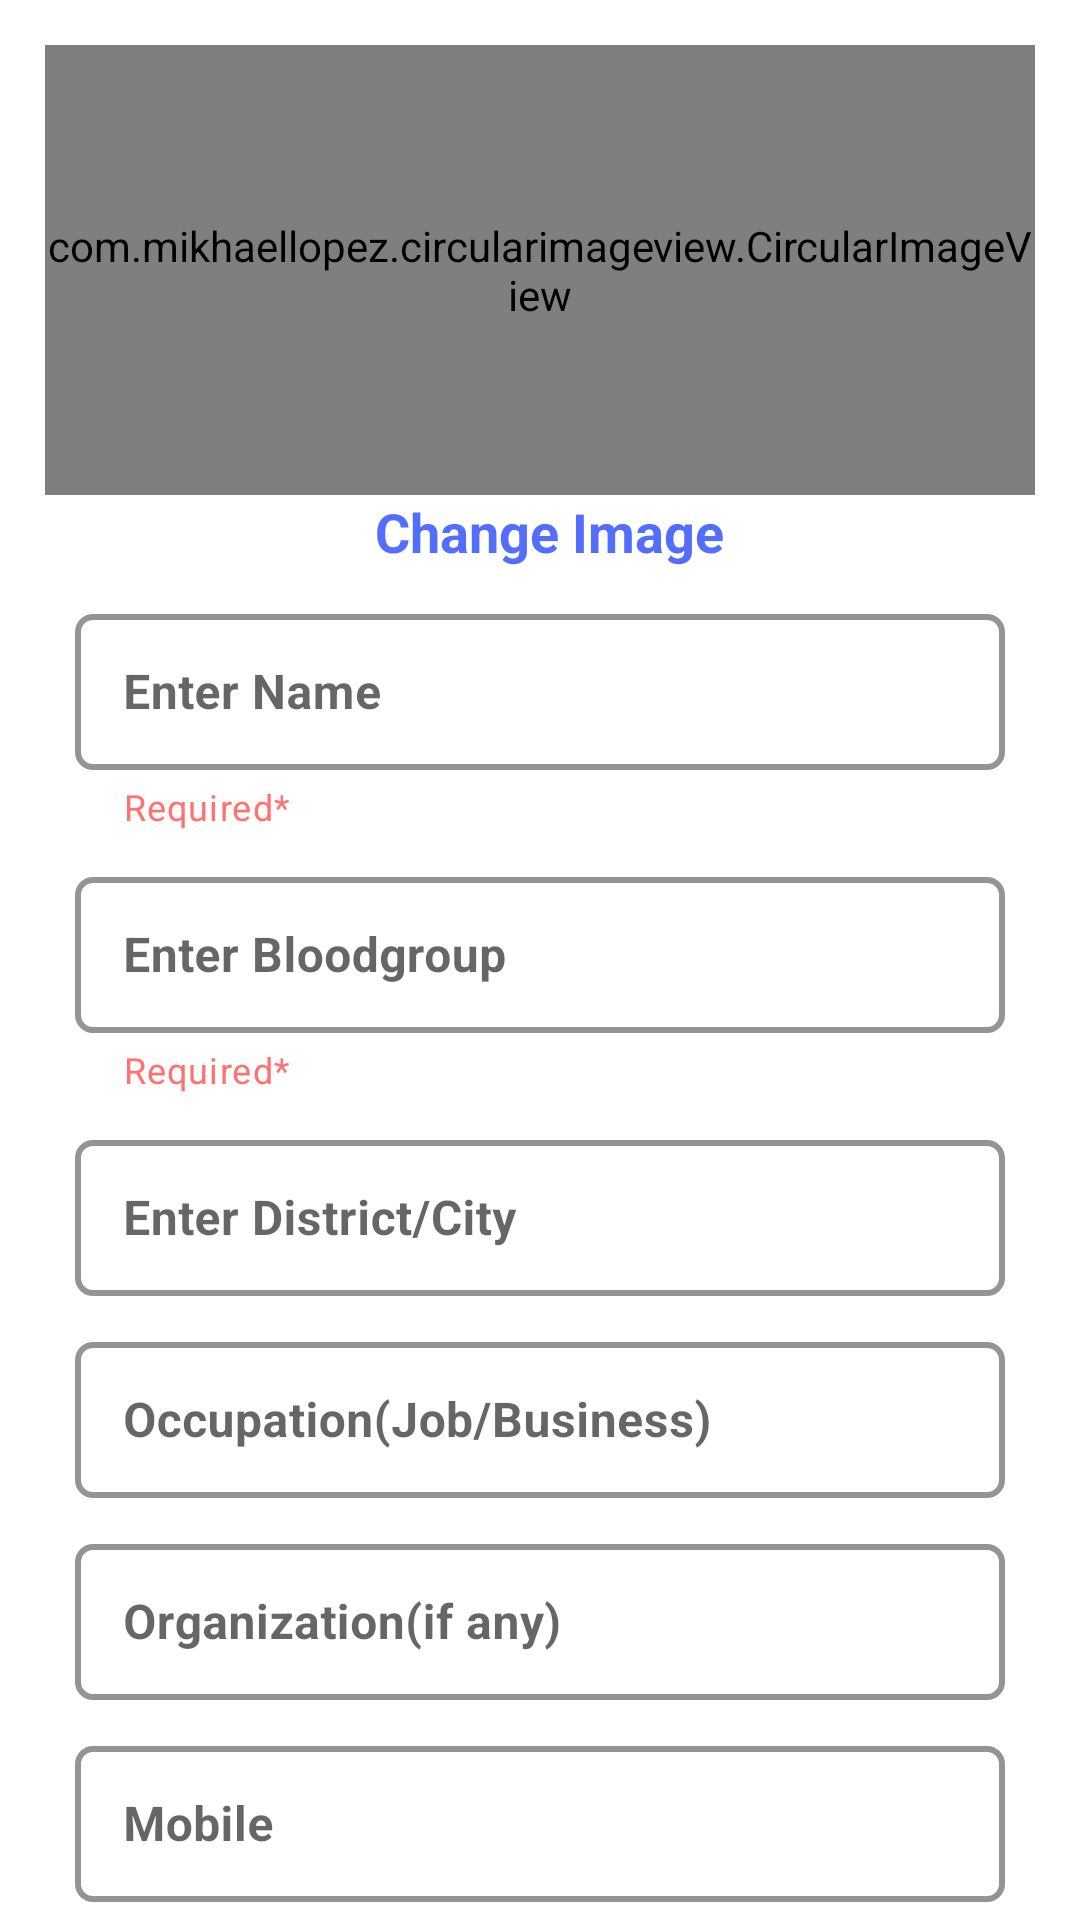

The Android layout XML behind this screen, and the referenced resources:
<!-- AndroidManifest.xml: application theme Theme.BLApp2009 -->
<!-- res/layout/activity_register_profile.xml -->
<?xml version="1.0" encoding="utf-8"?>
<androidx.core.widget.NestedScrollView xmlns:android="http://schemas.android.com/apk/res/android"
    xmlns:app="http://schemas.android.com/apk/res-auto"
    xmlns:tools="http://schemas.android.com/tools"
    android:layout_width="match_parent"
    android:layout_height="match_parent"
    android:fillViewport="true"
    tools:context="com.bl09.blapp2009.RegisterProfileActivity">


    <androidx.constraintlayout.widget.ConstraintLayout
        android:id="@+id/consLayout1"
        android:layout_width="match_parent"
        android:layout_height="wrap_content"
        android:padding="15dp">

        <com.mikhaellopez.circularimageview.CircularImageView
            android:id="@+id/ivProfile"
            android:layout_width="wrap_content"
            android:layout_height="150dp"
            android:scaleType="centerCrop"
            android:src="@drawable/profile_image"
            app:layout_constraintTop_toTopOf="parent"
            app:layout_constraintStart_toStartOf="parent"
            app:layout_constraintEnd_toEndOf="parent"/>



        <LinearLayout
            android:id="@+id/linearLayoutChangeProfile"
            android:layout_width="wrap_content"
            android:layout_height="wrap_content"
            android:orientation="horizontal"
            app:layout_constraintTop_toBottomOf="@id/ivProfile"
            app:layout_constraintStart_toStartOf="@id/ivProfile"
            app:layout_constraintEnd_toEndOf="@id/ivProfile">

            <ImageView
                android:id="@+id/ivProfileEdit"
                android:layout_width="wrap_content"
                android:layout_height="wrap_content"
                android:layout_marginBottom="20dp"
                android:src="@drawable/ic_baseline_mode_edit_24" />

            <TextView
                android:id="@+id/tvSaveImage"
                android:layout_width="wrap_content"
                android:layout_height="wrap_content"
                android:layout_marginStart="6dp"
                android:textColor="#536DFE"
                android:text="Change Image"
                android:textSize="18sp"
                android:textStyle="bold" />


        </LinearLayout>




        <com.google.android.material.textfield.TextInputLayout
            android:id="@+id/textInputLayoutName"
            style="@style/Widget.MaterialComponents.TextInputLayout.OutlinedBox"
            android:layout_width="match_parent"
            android:layout_height="wrap_content"
            android:layout_marginStart="10dp"
            android:layout_marginTop="10dp"
            android:layout_marginEnd="10dp"
            android:hint="Enter Name"

            app:boxCornerRadiusBottomEnd="6dp"
            app:boxCornerRadiusBottomStart="6dp"
            app:boxCornerRadiusTopEnd="6dp"
            app:boxCornerRadiusTopStart="6dp"

            app:boxStrokeColor="#536DFE"
            app:boxStrokeWidth="2dp"
            app:hintTextColor="#141c44"

            app:helperText="Required*"
            app:helperTextTextColor="#ff726f"
            app:endIconMode="clear_text"

            app:layout_constraintStart_toStartOf="parent"
           app:layout_constraintTop_toBottomOf="@id/linearLayoutChangeProfile">

            <EditText
                android:id="@+id/etRegisterName"
                android:layout_width="match_parent"
                android:layout_height="52dp"
                android:inputType="text"
                android:padding="1.5dp"
                android:textStyle="bold" />

        </com.google.android.material.textfield.TextInputLayout>

        <com.google.android.material.textfield.TextInputLayout
            android:id="@+id/textInputLayoutBloodGroup"
            style="@style/Widget.MaterialComponents.TextInputLayout.OutlinedBox"
            android:layout_width="match_parent"
            android:layout_height="wrap_content"
            android:layout_marginStart="10dp"
            android:layout_marginTop="10dp"
            android:layout_marginEnd="10dp"
            android:hint="Enter Bloodgroup"

            app:boxCornerRadiusBottomEnd="6dp"
            app:boxCornerRadiusBottomStart="6dp"
            app:boxCornerRadiusTopEnd="6dp"
            app:boxCornerRadiusTopStart="6dp"

            app:boxStrokeColor="#536DFE"
            app:boxStrokeWidth="2dp"
            app:hintTextColor="#141c44"

            app:helperText="Required*"
            app:helperTextTextColor="#ff726f"
            app:endIconMode="clear_text"

            app:layout_constraintTop_toBottomOf="@id/textInputLayoutName"
            app:layout_constraintStart_toStartOf="@id/textInputLayoutName">

            <EditText
                android:id="@+id/etRegisterBloodGroup"
                android:layout_width="match_parent"
                android:layout_height="52dp"
                android:inputType="text"
                android:padding="1.5dp"
                android:textStyle="bold" />

        </com.google.android.material.textfield.TextInputLayout>

        <com.google.android.material.textfield.TextInputLayout
            android:id="@+id/textInputLayoutLocation"
            style="@style/Widget.MaterialComponents.TextInputLayout.OutlinedBox"
            android:layout_width="match_parent"
            android:layout_height="wrap_content"
            android:layout_marginStart="10dp"
            android:layout_marginTop="10dp"
            android:layout_marginEnd="10dp"
            android:hint="Enter District/City"

            app:boxCornerRadiusBottomEnd="6dp"
            app:boxCornerRadiusBottomStart="6dp"
            app:boxCornerRadiusTopEnd="6dp"
            app:boxCornerRadiusTopStart="6dp"

            app:boxStrokeColor="#536DFE"
            app:boxStrokeWidth="2dp"
            app:hintTextColor="#141c44"
            app:endIconMode="clear_text"
            app:layout_constraintStart_toStartOf="parent"
            app:layout_constraintTop_toBottomOf="@id/textInputLayoutBloodGroup">

            <EditText
                android:id="@+id/etRegisterLocation"
                android:layout_width="match_parent"
                android:layout_height="52dp"
                android:inputType="text"
                android:padding="1.5dp"
                android:textStyle="bold" />

        </com.google.android.material.textfield.TextInputLayout>

        <com.google.android.material.textfield.TextInputLayout
            android:id="@+id/textInputLayoutOccupation"
            style="@style/Widget.MaterialComponents.TextInputLayout.OutlinedBox"
            android:layout_width="match_parent"
            android:layout_height="wrap_content"
            android:layout_marginStart="10dp"
            android:layout_marginTop="10dp"
            android:layout_marginEnd="10dp"
            android:hint="Occupation(Job/Business)"

            app:boxCornerRadiusBottomEnd="6dp"
            app:boxCornerRadiusBottomStart="6dp"
            app:boxCornerRadiusTopEnd="6dp"
            app:boxCornerRadiusTopStart="6dp"

            app:boxStrokeColor="#536DFE"
            app:boxStrokeWidth="2dp"
            app:hintTextColor="#141c44"
            app:endIconMode="clear_text"
            app:layout_constraintStart_toStartOf="parent"
            app:layout_constraintTop_toBottomOf="@id/textInputLayoutLocation">

            <EditText
                android:id="@+id/etRegisterOccupation"
                android:layout_width="match_parent"
                android:layout_height="52dp"
                android:inputType="text"
                android:padding="1.5dp"
                android:textStyle="bold" />

        </com.google.android.material.textfield.TextInputLayout>

        <com.google.android.material.textfield.TextInputLayout
            android:id="@+id/textInputLayoutOrganization"
            style="@style/Widget.MaterialComponents.TextInputLayout.OutlinedBox"
            android:layout_width="match_parent"
            android:layout_height="wrap_content"
            android:layout_marginStart="10dp"
            android:layout_marginTop="10dp"
            android:layout_marginEnd="10dp"
            android:hint="Organization(if any)"

            app:boxCornerRadiusBottomEnd="6dp"
            app:boxCornerRadiusBottomStart="6dp"
            app:boxCornerRadiusTopEnd="6dp"
            app:boxCornerRadiusTopStart="6dp"

            app:boxStrokeColor="#536DFE"
            app:boxStrokeWidth="2dp"
            app:hintTextColor="#141c44"
            app:endIconMode="clear_text"
            app:layout_constraintStart_toStartOf="parent"
            app:layout_constraintTop_toBottomOf="@id/textInputLayoutOccupation">

            <EditText
                android:id="@+id/etRegisterOrganization"
                android:layout_width="match_parent"
                android:layout_height="52dp"
                android:inputType="text"
                android:padding="1.5dp"
                android:textStyle="bold" />

        </com.google.android.material.textfield.TextInputLayout>

        <com.google.android.material.textfield.TextInputLayout
            android:id="@+id/textInputLayoutMobile1"
            style="@style/Widget.MaterialComponents.TextInputLayout.OutlinedBox"
            android:layout_width="match_parent"
            android:layout_height="wrap_content"
            android:layout_marginStart="10dp"
            android:layout_marginTop="10dp"
            android:layout_marginEnd="10dp"
            android:hint="Mobile"

            app:boxCornerRadiusBottomEnd="6dp"
            app:boxCornerRadiusBottomStart="6dp"
            app:boxCornerRadiusTopEnd="6dp"
            app:boxCornerRadiusTopStart="6dp"

            app:boxStrokeColor="#536DFE"
            app:boxStrokeWidth="2dp"
            app:hintTextColor="#141c44"
            app:endIconMode="clear_text"
            app:layout_constraintStart_toStartOf="parent"
            app:layout_constraintTop_toBottomOf="@id/textInputLayoutOrganization">

            <EditText
                android:id="@+id/etRegisterMobile1"
                android:layout_width="match_parent"
                android:layout_height="52dp"
                android:inputType="number"
                android:padding="1.5dp"
                android:textStyle="bold" />

        </com.google.android.material.textfield.TextInputLayout>

        <androidx.appcompat.widget.AppCompatButton
            android:id="@+id/btnUpdate"
            android:layout_width="0dp"
            android:layout_height="wrap_content"
            android:layout_marginTop="20dp"
            android:background="#00B0FF"
            android:text="     Update    "
            android:visibility="visible"
            android:textColor="@color/white"
            android:textSize="14sp"
            android:textStyle="bold"
            android:textAllCaps="false"
            app:layout_constraintStart_toStartOf="@+id/textInputLayoutMobile1"
            app:layout_constraintEnd_toEndOf="@+id/textInputLayoutMobile1"
            app:layout_constraintTop_toBottomOf="@+id/textInputLayoutMobile1"/>

    </androidx.constraintlayout.widget.ConstraintLayout>





</androidx.core.widget.NestedScrollView>
<!-- resources referenced by this layout -->
<resources>
  <color name="white">#FFFFFFFF</color>
  <style name="Theme.BLApp2009" parent="Theme.MaterialComponents.Light.NoActionBar">
          
          <item name="colorPrimary">@color/purple_500</item>
          <item name="colorPrimaryVariant">@color/purple_700</item>
          <item name="colorOnPrimary">@color/white</item>
          
          <item name="colorSecondary">@color/teal_200</item>
          <item name="colorSecondaryVariant">@color/teal_700</item>
          <item name="colorOnSecondary">@color/black</item>
          
          <item name="android:statusBarColor" tools:targetApi="l">?attr/colorPrimaryVariant</item>
          
      </style>
  <color name="purple_500">#FF6200EE</color>
  <color name="purple_700">#FF3700B3</color>
  <color name="teal_200">#FF03DAC5</color>
  <color name="teal_700">#FF018786</color>
  <color name="black">#FF000000</color>
</resources>
